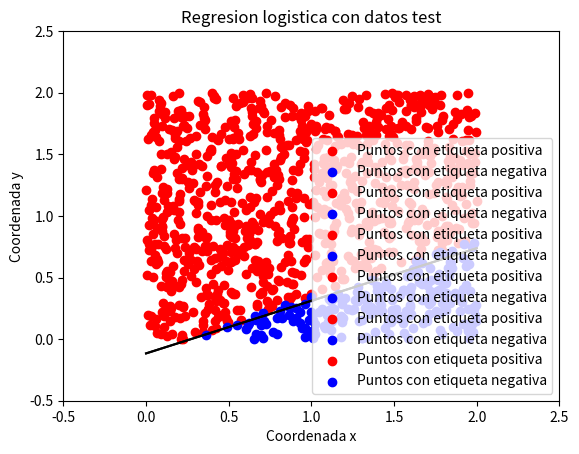

Generate this figure with matplotlib:
# -*- coding: utf-8 -*-
import numpy as np
import matplotlib.pyplot as plt
import math
import random

#------------------ Funciones de la sección anterior -------------------------------------#

# Fijamos la semilla
np.random.seed(1)

#Devuelve N vectores de dimensión dim dentro del rango
def simula_unif(N, dim, rango):
	return np.random.uniform(rango[0],rango[1],(N,dim))

#Devuelve los parametros de una recta y=ax+b que corta al cuadrado intervalo
def simula_recta(intervalo):
    points = np.random.uniform(intervalo[0], intervalo[1], size=(2, 2))
    x1 = points[0,0]
    x2 = points[1,0]
    y1 = points[0,1]
    y2 = points[1,1]
    # y = a*x + b
    a = (y2-y1)/(x2-x1) # Calculo de la pendiente.
    b = y1 - a*x1       # Calculo del termino independiente.
    
    return a, b

#Función que asigna etiquetas
def f(a, b, x1, x2):
        return np.sign(x2 - a*x1 - b)

#Asigno la etiqueta segun el signo de la funcion f(x,y) = y-ax-b
def asigno_etiquetas(datos, a, b):

        #Vector con etiquetas de los datos
        im_datos = []

        #Meto las etiquetas en el vector im_datos
        for i in range(0, len(datos)):
            im_datos.append(f(a, b, datos[i][0], datos[i][1]))

        return datos, im_datos

#Asigno la etiqueta con ruido
def asigno_etiquetas_ruido(datos, a, b):

        #Vector con etiquetas de los datos
        im_datos = []
        pos = 0 #Numero datos con etiquita positiva
        neg = 0 #Numero datos con etiquita negativa

        #Miro el numero de datos positivos y negativos que hay
        for i in range(0, len(datos)):
                if f(a, b, datos[i][0], datos[i][1]) == 1:
                        pos = pos+1
                else:
                        neg = neg+1

        #Numero de datos con ruido: 10% 
        ruido_pos = int(0.1*pos)
        ruido_neg = int(0.1*neg)

        #Meto las etiquetas con ruido en el vector im_datos
        for i in range(0, len(datos)):
                if f(a, b, datos[i][0], datos[i][1]) == 1:
                        if ruido_pos > 0:
                                im_datos.append(-f(a, b, datos[i][0], datos[i][1]))
                                ruido_pos = ruido_pos-1
                                #print('ruido_pos' + str(ruido_pos))
                        else:
                                im_datos.append(f(a, b, datos[i][0], datos[i][1]))
                else:
                        if ruido_neg > 0:
                                im_datos.append(-f(a, b, datos[i][0], datos[i][1]))
                                ruido_neg = ruido_neg-1
                                #print('ruido_neg' + str(ruido_neg))
                        else:
                                im_datos.append(f(a, b, datos[i][0], datos[i][1]))

        return datos, im_datos

#------------------------------Ejercicio 1 -------------------------------------#

#Algoritmo PLA
def ajusta_PLA(datos, label, max_iter, vini):
    w = vini #Vector con pesos del hiperplano
    iters = 0 #Iteraciones necesarias para converger
    sin_cambios = 0 #Veces en las que no se cambio el w

    while sin_cambios < len(datos) and iters < max_iter:
        #Para cada dato de la muestra
        for i in range(0, len(datos)):
            #Si clasifico mal, modifico el w
            if np.sign(np.dot(w,datos[i])) != label[i]:
                w = w + label[i]*datos[i]
                sin_cambios = 0 #He hecho cambios en w
                #Si clasifico bien, guardo que no hago cambios en w
            else:
                sin_cambios = sin_cambios + 1

        #Aumento el numero de iteraciones
        iters = iters +1

    return w, iters


#Crea un vector con el formato de datos correcto
def formato_datos(datos):
        x=[]# Vector con datos en el formato adecuado
        
        #Añadimos los datos en el formato adecuado al vector x
        for i in range(0, len(datos)):
                x.append(np.array([1, datos[i][0], datos[i][1]]))
        x = np.array(x, np.float64)
        return x

#Dibuja los datos de la nube de puntos
def grafica(datos, im_datos, w, titulo, rango, var):
        pos_x = [] #Coordenada X de los datos con etiqueta 1
        pos_y = [] #Coordenada Y de los datos con etiqueta 1
        neg_x = [] #Coordenada X de los datos con etiqueta -1
        neg_y = [] #Coordenada Y de los datos con etiqueta -1

        #Relleno los vectores de coordenadas
        for i in range(len(datos)):
                if im_datos[i] == 1:
                        #Vector de datos con etiquetas positivas
                        pos_x.append(datos[i][0])
                        pos_y.append(datos[i][1])
                else:
                        #Vector de datos con etiquetas positivas
                        neg_x.append(datos[i][0])
                        neg_y.append(datos[i][1])
        
        #Representamos los datos
        plt.scatter(pos_x, pos_y, c='red', label = 'Puntos con etiqueta positiva')
        plt.scatter(neg_x, neg_y, c='b', label = 'Puntos con etiqueta negativa')

        X = np.linspace(rango[0], rango[1], 100, endpoint=True)
        Y = -(w[0] + w[1]*X)/w[2]
        plt.plot(X, Y, color="black")

        #Fijo los ejes
        axes = plt.gca()
        axes.set_xlim([rango[0]-var, rango[1]+var])
        axes.set_ylim([rango[0]-var, rango[1]+var])
        #Añado el título 
        plt.title(titulo)
        #Añado la leyenda
        plt.legend(loc=4)
        #Ponemos nombre a los ejes
        plt.xlabel('Coordenada x')
        plt.ylabel('Coordenada y')
        #Pintamos la gráfica
        plt.show()


print ('MODELOS LINEALES\n')
print ('Ejercicio 1\n')

#a)---------------------------------------------------------

# Fijamos la semilla
np.random.seed(1)

#Datos de la nube de puntos con simula_unif
datos_unif = simula_unif(100, 2, [-50, 50])
#Calculo los parametros de la recta
a, b = simula_recta([-50, 50])
#Devuelvo los datos y sus etiquetas sin ruido
datos_unif, im_datos = asigno_etiquetas(datos_unif, a, b)
#Pongo los datos en el formato correcto para el algoritmo PLA
datos = formato_datos(datos_unif)

print('\n ETIQUETAS SIN RUIDO \n')

#Inicializo con vector 0
print('Vector inicial: vector cero')

sum_iters = 0 #Suma de las iteraciones necesarias para converger

for i in range(0,10):
        w = np.zeros(3, np.float64)
        w, iters = ajusta_PLA(datos, im_datos, 500, w)
        sum_iters += iters
        
        #print('Los pesos obtenidos son: ' + str(w))
        #print('Fueron necesarias ' + str(iters) + ' iteraciones para converger.')

#Media de las iteraciones necesarias para converger
med_iters = sum_iters/10

print('La media de las iteraciones necesarias para converger es: ' + str(med_iters))
print('Los pesos son: ' + str(w))

#Grafica con los resultados obtenidos
grafica(datos_unif, im_datos, w, 'PLA con vini = 0', [-50, 50], 10)

#Inicializo con vector aleatorio
print('\nVector inicial: vector aleatorio')

sum_iters = 0 #Suma de las iteraciones necesarias para converger

for i in range(0, 10):
    
    #Inicializo el vector aleatorio
    w = []
    for i in range(0,3):
        #Le meto 3 valores aleatorios ente 0 y 1
        w.append(np.random.random())
    #Convierto w en un array de numpy
    w = np.array(w, np.float64)
    
    #Ejecuto el PLA
    w, iters = ajusta_PLA(datos, im_datos, 500, w)
    sum_iters += iters

    #print('Los pesos obtenidos son: ' + str(w))
    print('Las iteraciones necesarias para converger son: ' + str(iters))

#Media de las iteraciones necesarias para converger
med_iters = sum_iters/10

print('La media de las iteraciones necesarias para converger es: ' + str(med_iters))
print('Los pesos obtenidos en la última ejecución son: ' + str(w))

#Grafica con los resultados obtenidos en la última iteración
grafica(datos_unif, im_datos, w, 'PLA con vini aleatorio', [-50, 50], 10)

input("\n--- Pulsar tecla para continuar ---\n")

#b)---------------------------------------------------------

print('\n ETIQUETAS CON RUIDO \n')

#Devuelvo los datos y sus etiquetas con ruido
datos_unif, im_datos = asigno_etiquetas_ruido(datos_unif, a, b)
#Pongo los datos en el formato correcto para el algoritmo PLA
datos = formato_datos(datos_unif)

#Inicializo con vector 0

print('Vector inicial: vector cero')

sum_iters = 0 #Suma de las iteraciones necesarias para converger

for i in range(0,10):
        w = np.zeros(3, np.float64)
        w, iters = ajusta_PLA(datos, im_datos, 500, w)
        sum_iters += iters

        #print('Los pesos obtenidos son: ' + str(w))
        #print('Fueron necesarias ' + str(iters) + ' iteraciones para converger.')

#Media de las iteraciones necesarias para converger
med_iters = sum_iters/10

print('La media de las iteraciones necesarias para converger es: ' + str(med_iters))
print('Los pesos son: ' + str(w))

#Grafica con los resultados obtenidos
grafica(datos_unif, im_datos, w, 'PLA con vini = 0', [-50, 50], 10)

#Inicializo con vector aleatorio
print('\nVector inicial: vector aleatorio')

sum_iters = 0 #Suma de las iteraciones necesarias para converger

for i in range(0, 10):    
    #Inicializo el vector aleatorio
    w = []
    for i in range(0,3):
        #Le meto 3 valores aleatorios ente 0 y 1
        w.append(np.random.random())
    #Convierto w en un array de numpy
    w = np.array(w, np.float64)
    
    #Ejecuto el PLA
    w, iters = ajusta_PLA(datos, im_datos, 500, w)
    sum_iters += iters

    #print('Los pesos obtenidos son: ' + str(w))
    #print('Las iteraciones necesarias para converger son: ' + str(iters))

#Media de las iteraciones necesarias para converger
med_iters = sum_iters/10

print('La media de las iteraciones necesarias para converger es: ' + str(med_iters))
print('Los pesos obtenidos en la última ejecución son: ' + str(w))

#Grafica con los resultados obtenidos en la última iteración
grafica(datos_unif, im_datos, w, 'PLA con vini aleatorio', [-50, 50], 10)

input("\n--- Pulsar tecla para continuar ---\n")

#------------------------------Ejercicio 2 -------------------------------------#

print ('Ejercicio 2\n')

#a)-------------------------------------------------

#Función sigmoide
def sigma(x):
    return np.exp(x)/(np.exp(x)+1)


# Regresion Logistica usando Gradiente Descendente Estocastico
def rl_sgd(x, y, lr, max_iters):

        #Inicializa el punto inicial a (0,0)
        w = np.array([])
        for i in range(0, len(x[0])):
                w = np.append(w, 0.0)

        w = np.array(w, np.float64)
        #Inicializo w_old a un valor con norma mayor que 0.01
        w_old = np.array([1,1,1])

        iters = 0
        #Paro cuando ||w^t - w^(t-1)||<0.01
        while np.linalg.norm(w-w_old)>=0.01 and iters < max_iters:

                #Actualizo el w_old
                w_old = w
                
                #Barajo los datos del vector x y las etiquetas en el mismo orden
                c = list(zip(x, y))
                np.random.shuffle(c)
                x, y = zip(*c)

                #Algoritmo de Gradiente descendente
                for i in range(0, len(x)):
                        #Actualiazción de w según el algoritmo
                        w = w + lr*y[i]*x[i]*sigma(-np.dot(w, x[i])*y[i])

                #print('Epoca:' + str(iters) + ' w: ' + str(w))
                #print('Sigma: ' + str(-np.dot(w, x[i])*y[i]))
                #print('Variación: ' + str(lr*y[i]*x[i]*sigma(-np.dot(w, x[i])*y[i])))
                        
                iters += 1
                        
        return w, iters

# Fijamos la semilla
np.random.seed(4)

#Datos de la nube de puntos con simula_unif
datos_unif = simula_unif(100, 2, [0, 2])
#Calculo los parametros de la recta que hace de frontera
a, b = simula_recta([0, 2])
print('Los coeficientes de la recta real son:')
print('a: ' + str(a) + '    b: ' + str(b))
#Devuelvo los datos y sus etiquetas (0/1)
datos_unif, im_datos = asigno_etiquetas(datos_unif, a, b)
#Pongo los datos en el formato correcto para el algoritmo SGD
datos = formato_datos(datos_unif)
y = np.array(im_datos)

#Ejecuto la Rl con SGD
w, iters = rl_sgd(datos, y, 0.01, 1000)
print('Los pesos obtenidos son: ' + str(w))
print('Fueron necesarias ' + str(iters) + ' iteraciones.')

print('La gráfica con el resultado obtenido es:')
grafica(datos_unif, im_datos, w, 'Regresion logistica con datos training', [0, 2], 0.5)

#b)-----------------------------------------------------------------

input("\n--- Pulsar tecla para continuar ---\n")

print('La función obtenida es g(x) = sigma(np.dot(w,x))')
print('Los pesos obtenidos son: w = ' + str(w))

#Creo la muestra de datos test
datos_test = simula_unif(1000, 2, [0, 2])
datos_test, im_test = asigno_etiquetas(datos_test, a, b)
datos_testf = formato_datos(datos_test)

def Error(x, y, w):
        suma = 0
        for i in range(0, len(x)):
                suma = suma + np.log(1 + np.exp(-y[i]*np.dot(w, x[i])))
        return suma/len(x)

e_in = Error(datos, im_datos, w)
e_out = Error(datos_testf, im_test, w)
print('El error Ein es : ' + str(e_in))
print('El error Eout es : ' + str(e_out))

print('La gráfica con el resultado obtenido con los datos test es:')
grafica(datos_test, im_test, w, 'Regresion logistica con datos test', [0, 2], 0.5)
